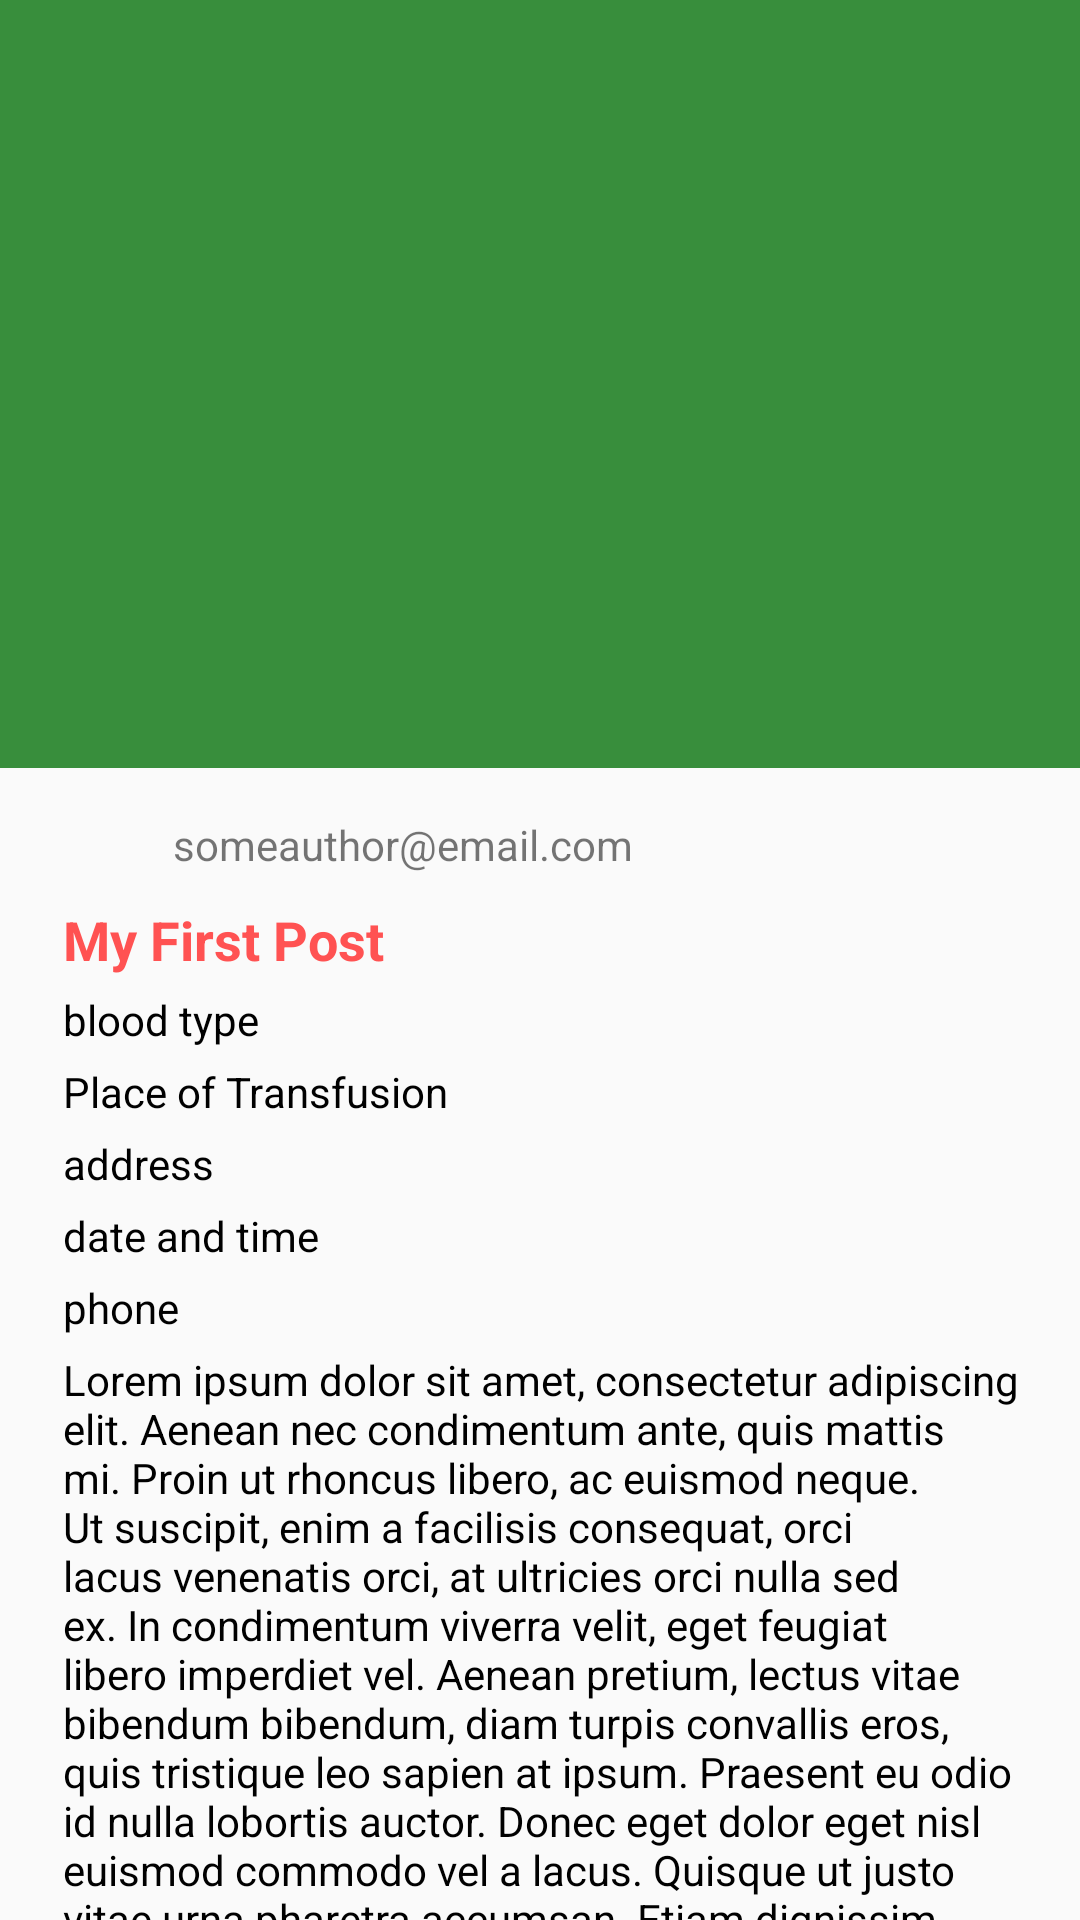

Produce the Android XML layout that renders to this screen, including the resource entries it uses.
<!-- AndroidManifest.xml: application theme AppTheme -->
<!-- res/layout/blood_request_detail.xml -->
<?xml version="1.0" encoding="utf-8"?>
<android.support.design.widget.CoordinatorLayout xmlns:android="http://schemas.android.com/apk/res/android"
                                                 xmlns:app="http://schemas.android.com/apk/res-auto"
                                                 xmlns:tools="http://schemas.android.com/tools"
                                                 android:id="@+id/detail_content"
                                                 android:layout_width="match_parent"
                                                 android:layout_height="match_parent"
                                                 android:fitsSystemWindows="true">

    <android.support.design.widget.AppBarLayout
        android:id="@+id/appbar"
        android:layout_width="match_parent"
        android:layout_height="@dimen/app_bar_height"
        android:fitsSystemWindows="true"
        android:theme="@style/ThemeOverlay.AppCompat.Dark.ActionBar">

        <android.support.design.widget.CollapsingToolbarLayout
            android:id="@+id/collapsing_toolbar"
            android:layout_width="match_parent"
            android:layout_height="match_parent"
            android:fitsSystemWindows="true"
            android:theme="@style/ThemeOverlay.AppCompat.Dark"
            app:contentScrim="?attr/colorPrimary"
            app:expandedTitleMarginEnd="@dimen/article_keylines"
            app:expandedTitleMarginStart="@dimen/md_keylines"
            app:expandedTitleTextAppearance="@style/CollapsingToolbarTitleText"
            app:layout_scrollFlags="scroll|exitUntilCollapsed">

            <ImageView
                android:id="@+id/image"
                android:layout_width="match_parent"
                android:layout_height="match_parent"
                android:fitsSystemWindows="true"
                android:scaleType="centerCrop"
                app:layout_collapseMode="parallax"
                tools:background="@drawable/card_bg01" />

            <android.support.v7.widget.Toolbar
                android:id="@+id/toolbar"
                android:layout_width="match_parent"
                android:layout_height="?attr/actionBarSize"
                app:layout_collapseMode="pin"
                app:popupTheme="@style/ThemeOverlay.AppCompat.Light" />

        </android.support.design.widget.CollapsingToolbarLayout>
    </android.support.design.widget.AppBarLayout>

    <android.support.v4.widget.NestedScrollView
        android:layout_width="match_parent"
        android:layout_height="match_parent"
        app:layout_behavior="@string/appbar_scrolling_view_behavior">
        
        <RelativeLayout xmlns:android="http://schemas.android.com/apk/res/android"
                        xmlns:tools="http://schemas.android.com/tools"
                        android:layout_width="match_parent"
                        android:layout_height="match_parent"
                        android:paddingLeft="@dimen/activity_horizontal_margin"
                        android:paddingRight="@dimen/activity_horizontal_margin"
                        android:paddingTop="@dimen/activity_vertical_margin"
                        android:paddingBottom="@dimen/activity_vertical_margin"
                        android:focusable="true"
                        android:focusableInTouchMode="true"
                        tools:context="com.google.firebase.quickstart.database.PostDetailActivity">


            <include
                android:id="@+id/post_author_layout"
                android:layout_width="match_parent"
                android:layout_height="wrap_content"
                android:layout_alignParentLeft="true"
                layout="@layout/mainact_include_post_author" />

            <include
                android:id="@+id/post_text_layout"
                android:layout_width="wrap_content"
                android:layout_height="wrap_content"
                android:layout_alignParentLeft="true"
                android:layout_marginLeft="5dp"
                android:layout_marginTop="10dp"
                android:layout_below="@+id/post_author_layout"
                layout="@layout/blood_include_post_text" />

            <include
                android:id="@+id/post_statistic"
                android:layout_width="match_parent"
                android:layout_height="wrap_content"
                android:layout_below="@+id/post_text_layout"
                android:gravity="center_vertical"
                android:orientation="vertical"
                layout="@layout/blood_include_post_statistic" />

            <include
                android:id="@+id/donor_list"
                android:layout_width="match_parent"
                android:layout_height="wrap_content"
                android:layout_below="@+id/post_statistic"
                android:gravity="center_vertical"
                android:orientation="vertical"
                layout="@layout/mainact_include_donor_list" />

            <LinearLayout
                android:id="@+id/comment_form"
                android:layout_width="match_parent"
                android:layout_height="wrap_content"
                android:layout_marginTop="20dp"
                android:layout_below="@+id/donor_list"
                android:orientation="horizontal"
                android:weightSum="1.0">

                <EditText
                    android:id="@+id/field_comment_text"
                    android:layout_width="match_parent"
                    android:layout_height="wrap_content"
                    android:layout_weight="0.9"
                    android:hint="Write a comment..." />

                <ImageView
                    android:id="@+id/button_post_comment"
                    android:layout_width="wrap_content"
                    android:layout_height="wrap_content"
                    android:layout_marginTop="7dp"
                    android:layout_weight="0.1"
                    android:src="@drawable/ic_action_send" />

            </LinearLayout>

            <android.support.v7.widget.RecyclerView
                android:id="@+id/recycler_comments"
                android:layout_width="match_parent"
                android:layout_height="wrap_content"
                android:layout_below="@+id/comment_form"
                tools:listitem="@layout/mainact_post_item_comment" />


        </RelativeLayout>

    </android.support.v4.widget.NestedScrollView>

</android.support.design.widget.CoordinatorLayout>
<!-- res/layout/mainact_include_post_author.xml (included above) -->
<?xml version="1.0" encoding="utf-8"?>
<LinearLayout
    xmlns:android="http://schemas.android.com/apk/res/android"
    xmlns:tools="http://schemas.android.com/tools"
    xmlns:app="http://schemas.android.com/apk/res-auto"
    android:layout_width="match_parent"
    android:layout_height="wrap_content"
    android:gravity="center_vertical"
    android:orientation="horizontal"
    android:weightSum="10">

    <ImageView
        android:id="@+id/post_author_photo"
        android:layout_width="0dp"
        android:layout_height="wrap_content"
        android:layout_weight="1"
        android:src="@drawable/ic_action_account_circle_40" />

    <TextView
        android:id="@+id/post_author"
        style="@style/Base.TextAppearance.AppCompat.Small"
        android:layout_width="0dp"
        android:layout_height="wrap_content"
        android:layout_marginLeft="10dp"
        android:gravity="center_vertical"
        android:layout_weight="6"
        tools:text="someauthor@email.com"
        android:layout_marginStart="10dp" />

    <ImageButton
        android:id="@+id/delete_button"
        style="?android:attr/borderlessButtonStyle"
        android:layout_width="0dp"
        android:layout_height="30dp"
        android:layout_marginTop="3dp"
        android:layout_weight="1"
        app:srcCompat="@drawable/ic_delete_24dp"
        android:visibility="gone"/>

    <ImageButton
        android:id="@+id/edit_button"
        style="?android:attr/borderlessButtonStyle"
        android:layout_width="0dp"
        android:layout_height="30dp"
        android:layout_marginTop="3dp"
        android:layout_weight="2"
        app:srcCompat="@drawable/ic_edit_24dp"
        android:visibility="gone"/>

</LinearLayout>
<!-- res/layout/blood_include_post_text.xml (included above) -->
<?xml version="1.0" encoding="utf-8"?>
<LinearLayout xmlns:android="http://schemas.android.com/apk/res/android"
    xmlns:tools="http://schemas.android.com/tools"
    android:layout_width="match_parent"
    android:layout_height="wrap_content"
    android:orientation="vertical">

    <TextView
        android:id="@+id/post_title"
        style="@style/TextAppearance.AppCompat.Medium"
        android:textColor="@color/material_red_a200"
        android:layout_width="wrap_content"
        android:layout_height="wrap_content"
        android:ellipsize="end"
        android:textStyle="bold"
        tools:text="My First Post" />
    <TextView
        android:id="@+id/post_datetime"
        android:layout_width="wrap_content"
        android:layout_height="wrap_content"
        android:layout_marginTop="5dp"
        android:textColor="@color/medium_grey"
        tools:text="01/01/2017 at 12:12pm"
        android:visibility="gone"/>
    <TextView
        android:id="@+id/blood_type"
        android:layout_width="wrap_content"
        android:layout_height="wrap_content"
        android:layout_marginTop="5dp"
        tools:text="blood type" />
    <TextView
        android:id="@+id/place_of_transfusion"
        android:layout_width="wrap_content"
        android:layout_height="wrap_content"
        android:layout_marginTop="5dp"
        tools:text="Place of Transfusion"
        android:maxLines="2"/>
    <TextView
        android:id="@+id/address"
        android:layout_width="wrap_content"
        android:layout_height="wrap_content"
        android:layout_marginTop="5dp"
        tools:text="address"
        android:maxLines="2"/>
    <TextView
        android:id="@+id/transfusion_time"
        android:layout_width="wrap_content"
        android:layout_height="wrap_content"
        android:layout_marginTop="5dp"
        tools:text="date and time" />
    <TextView
        android:id="@+id/phone"
        android:layout_width="wrap_content"
        android:layout_height="wrap_content"
        android:layout_marginTop="5dp"
        tools:text="phone" />
    <TextView
        android:id="@+id/message"
        android:layout_width="wrap_content"
        android:layout_height="wrap_content"
        android:layout_marginTop="5dp"
        tools:text="@string/lorem" />

</LinearLayout>
<!-- res/layout/blood_include_post_statistic.xml (included above) -->
<?xml version="1.0" encoding="utf-8"?>
<android.support.constraint.ConstraintLayout xmlns:android="http://schemas.android.com/apk/res/android"
                                             xmlns:app="http://schemas.android.com/apk/res-auto"
                                             xmlns:tools="http://schemas.android.com/tools"
                                             android:layout_width="match_parent"
                                             android:layout_height="wrap_content"
                                             android:orientation="horizontal"
                                             android:visibility="visible"
                                             tools:layout_editor_absoluteX="0dp"
                                             tools:layout_editor_absoluteY="25dp">

    <LinearLayout
        android:id="@+id/linearLayout"
        android:layout_width="wrap_content"
        android:layout_height="wrap_content"
        android:layout_marginStart="8dp"
        android:layout_marginTop="8dp"
        android:orientation="vertical"
        app:layout_constraintStart_toStartOf="parent"
        app:layout_constraintTop_toTopOf="parent"
        android:layout_marginLeft="8dp">


        <TextView
            android:id="@+id/blood_quantity"
            android:layout_width="wrap_content"
            android:layout_height="wrap_content"
            tools:text="1000ml required" />

        <TextView
            android:id="@+id/donor_count"
            android:layout_width="wrap_content"
            android:layout_height="wrap_content"
            tools:text="1 donors so far" />

        <TextView
            android:id="@+id/remaining_blood"
            android:layout_width="wrap_content"
            android:layout_height="wrap_content"
            tools:text="50ml remaining" />
    </LinearLayout>


    <ImageButton
        android:id="@+id/like_button"
        style="?android:attr/borderlessButtonStyle"
        android:layout_width="30dp"
        android:layout_height="30dp"
        android:layout_marginEnd="8dp"
        android:layout_marginTop="8dp"
        app:layout_constraintEnd_toStartOf="@+id/like_count"
        app:layout_constraintTop_toTopOf="parent"
        app:srcCompat="@drawable/ic_like_grey"
        android:layout_marginRight="8dp" />

    <TextView
        android:id="@+id/like_count"
        android:layout_width="wrap_content"
        android:layout_height="wrap_content"
        android:layout_marginEnd="8dp"
        android:layout_marginBottom="8dp"
        app:layout_constraintEnd_toStartOf="@+id/share_button"
        app:layout_constraintBottom_toBottomOf="@+id/share_button"
        tools:text="2 Likes"
        android:layout_marginRight="8dp" />


    <ImageButton
        android:id="@+id/share_button"
        style="?android:attr/borderlessButtonStyle"
        android:layout_width="30dp"
        android:layout_height="30dp"
        android:layout_alignParentEnd="true"
        android:layout_alignParentRight="true"
        android:layout_marginTop="8dp"
        android:tint="@color/button_grey"
        app:layout_constraintEnd_toEndOf="parent"
        app:layout_constraintTop_toTopOf="parent"
        app:srcCompat="@drawable/ic_share" />

    <TextView
        android:id="@+id/donate_now_btn"
        android:layout_width="wrap_content"
        android:layout_height="wrap_content"
        android:layout_marginRight="5dp"
        android:text="@string/donate_now"
        android:textColor="@color/colorAccent"
        app:layout_constraintEnd_toEndOf="parent"
        app:layout_constraintBottom_toBottomOf="parent"
        android:layout_marginEnd="5dp" />

</android.support.constraint.ConstraintLayout>
<!-- res/layout/mainact_include_donor_list.xml (included above) -->
<?xml version="1.0" encoding="utf-8"?>
<RelativeLayout xmlns:android="http://schemas.android.com/apk/res/android"
                android:layout_width="match_parent"
                android:layout_height="wrap_content"
                xmlns:tools="http://schemas.android.com/tools">

    <View
        android:id="@+id/separator1"
        android:layout_width="match_parent"
        android:layout_height="1dp"
        android:layout_marginTop="10sp"
        android:layout_marginBottom="10sp"
        android:background="@color/material_green_600"/>

    <TextView
        android:id="@+id/donor_list_text_view"
        android:layout_below="@+id/separator1"
        android:text="@string/donor_list"
        android:textColor="@color/blue"
        android:textSize="18sp"
        android:textAlignment="center"
        android:layout_width="match_parent"
        android:layout_height="wrap_content" />

    <android.support.v7.widget.RecyclerView
        android:id="@+id/recycler_donor_list"
        android:layout_width="match_parent"
        android:layout_height="wrap_content"
        android:layout_below="@+id/donor_list_text_view"
        tools:listitem="@layout/mainact_post_item_comment" />

    <View
        android:id="@+id/separator2"
        android:layout_width="match_parent"
        android:layout_height="1dp"
        android:layout_below="@+id/recycler_donor_list"
        android:layout_marginTop="10sp"
        android:layout_marginBottom="10sp"
        android:background="@color/material_green_600"/>

</RelativeLayout>
<!-- resources referenced by this layout -->
<resources>
  <color name="blue">#0288D1</color>
  <color name="button_grey">#757575</color>
  <color name="material_green_600">#43A047</color>
  <color name="material_red_a200">#FF5252</color>
  <color name="medium_grey">#9E9E9E</color>
  <dimen name="activity_horizontal_margin">16dp</dimen>
  <dimen name="activity_vertical_margin">16dp</dimen>
  <dimen name="app_bar_height">256dp</dimen>
  <dimen name="article_keylines">72dp</dimen>
  <dimen name="md_keylines">16dp</dimen>
  <!-- drawable ic_delete_24dp (drawable) -->
  <vector xmlns:android="http://schemas.android.com/apk/res/android"
          android:width="24dp"
          android:height="24dp"
          android:viewportWidth="24.0"
          android:viewportHeight="24.0">
      <path
          android:fillColor="#329999"
          android:pathData="M6,19c0,1.1 0.9,2 2,2h8c1.1,0 2,-0.9 2,-2V7H6v12zM19,4h-3.5l-1,-1h-5l-1,1H5v2h14V4z"/>
  </vector>
  <!-- drawable ic_edit_24dp (drawable) -->
  <vector xmlns:android="http://schemas.android.com/apk/res/android"
          android:width="24dp"
          android:height="24dp"
          android:viewportWidth="24.0"
          android:viewportHeight="24.0">
      <path
          android:fillColor="#329999"
          android:pathData="M3,17.25V21h3.75L17.81,9.94l-3.75,-3.75L3,17.25zM20.71,7.04c0.39,-0.39 0.39,-1.02 0,-1.41l-2.34,-2.34c-0.39,-0.39 -1.02,-0.39 -1.41,0l-1.83,1.83 3.75,3.75 1.83,-1.83z"/>
  </vector>
  <!-- drawable ic_like_grey (drawable) -->
  <vector xmlns:android="http://schemas.android.com/apk/res/android"
          android:width="24dp"
          android:height="24dp"
          android:viewportWidth="24.0"
          android:viewportHeight="24.0">
      <path
          android:fillColor="@color/button_grey"
      android:pathData="M12,21.35l-1.45,-1.32C5.4,15.36 2,12.28 2,8.5 2,5.42 4.42,3 7.5,3c1.74,0 3.41,0.81 4.5,2.09C13.09,3.81 14.76,3 16.5,3 19.58,3 22,5.42 22,8.5c0,3.78 -3.4,6.86 -8.55,11.54L12,21.35z"/>
  </vector>
  <string name="donate_now">Donate Now</string>
  <string name="donor_list">Donor List</string>
  <string name="lorem">Lorem ipsum dolor sit amet, consectetur adipiscing elit. Aenean nec condimentum ante, quis mattis mi. Proin ut rhoncus libero, ac euismod neque. Ut suscipit, enim a facilisis consequat, orci lacus venenatis orci, at ultricies orci nulla sed ex. In condimentum viverra velit, eget feugiat libero imperdiet vel. Aenean pretium, lectus vitae bibendum bibendum, diam turpis convallis eros, quis tristique leo sapien at ipsum. Praesent eu odio id nulla lobortis auctor. Donec eget dolor eget nisl euismod commodo vel a lacus. Quisque ut justo vitae urna pharetra accumsan. Etiam dignissim neque iaculis mauris viverra, blandit rhoncus odio porttitor. Phasellus nibh arcu.</string>
  <style name="CollapsingToolbarTitleText" parent="@android:style/TextAppearance">
          <item name="android:textColor">@android:color/white</item>
          <item name="android:textSize">20dp</item>
      </style>
  <style name="AppTheme" parent="AppTheme.Base" />
  <style name="AppTheme.Base" parent="Theme.AppCompat.Light.NoActionBar">
          <item name="colorPrimary">@color/material_green_700</item>
          <item name="colorPrimaryDark">@color/material_green_800</item>
          <item name="colorAccent">@color/orange</item>
          <item name="android:textColor">@color/black</item>
      </style>
  <color name="material_green_700">#388E3C</color>
  <color name="material_green_800">#2E7D32</color>
  <color name="orange">#FFA000</color>
  <color name="black">#000000</color>
  <!-- not gathered from this repository: default colours our renderer supplied (Android Studio template values) -->
  <color name="colorAccent">#FF03DAC5</color>
</resources>
